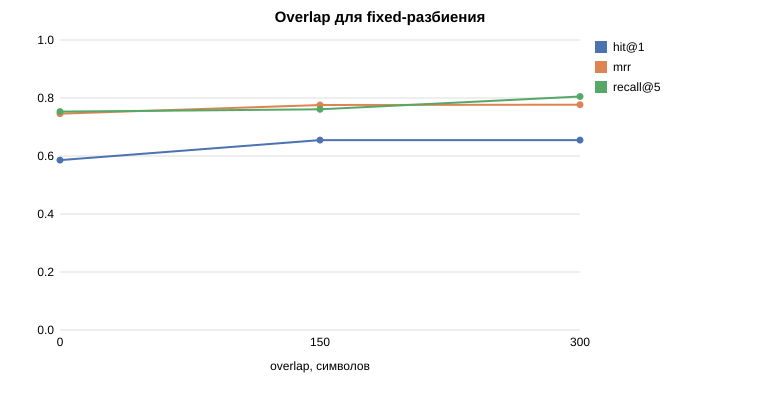

The file beside this chart, header and first rows:
variant, hit@1, hit@5, mrr, recall@5, precision@5, multi_doc_recall@5, answerable_rejected, no_answer_rejected, retrieval_ms
ov0, 0.586, 0.897, 0.746, 0.753, 0.497, 0.611, 0.069, 0.833, 117.4
ov150, 0.655, 0.897, 0.776, 0.761, 0.503, 0.736, 0.069, 0.833, 120.7
ov300, 0.655, 0.931, 0.777, 0.805, 0.51, 0.694, 0.069, 0.833, 118.2
